Run: headless pygame with SDL's dummy video driver; simulated clock (each Clock.tick advances the game by its frame time, no real sleeping); random seed 0; keys injected as events and as key.get_pressed() state; no mouse input.
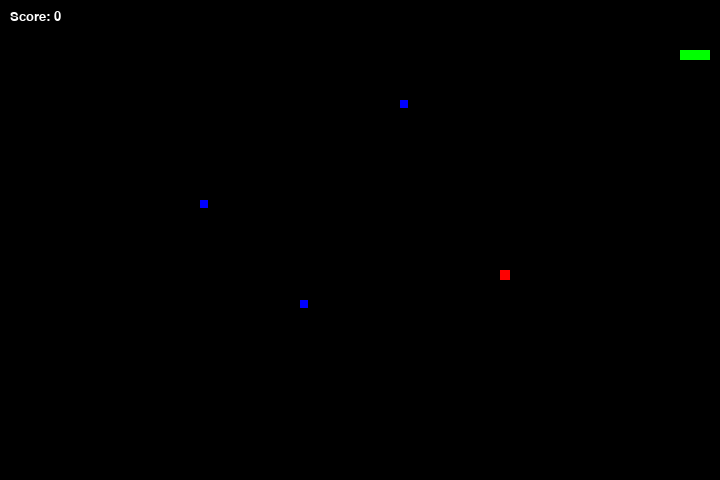
Frame 1 of 2 · flips 1–60 · no input
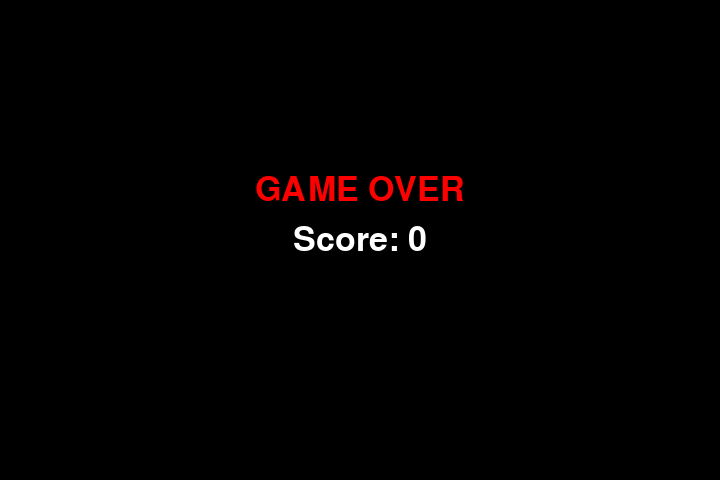
Frame 2 of 2 · flips 61–180 · tapped SPACE, RETURN · held RIGHT (→), D (game ended)

The pygame program that drew these frames:

import pygame
import sys
import time
import random

# Game setup
pygame.init()

# Window size
frame_size_x = 720
frame_size_y = 480

# Initialize game window
game_window = pygame.display.set_mode((frame_size_x, frame_size_y))
pygame.display.set_caption('Snake Eater')

# Colors
black = pygame.Color(0, 0, 0)
white = pygame.Color(255, 255, 255)
red = pygame.Color(255, 0, 0)
green = pygame.Color(0, 255, 0)
blue = pygame.Color(0, 0, 255)

# Snake and food
snake_pos = [100, 50]
snake_body = [[100, 50], [90, 50], [80, 50]]
food_pos = [random.randrange(1, (frame_size_x // 10)) * 10, random.randrange(1, (frame_size_y // 10)) * 10]
food_spawn = True

# Obstacles
obstacle_pos = [[200, 200], [300, 300], [400, 100]]  # Obstacle positions
obstacle_size = 8

# Game variables
direction = 'RIGHT'
change_to = direction
score = 0
game_over = False

# Game settings
difficulty = 13
fps_controller = pygame.time.Clock()

# Functions
def show_game_over_screen():
    game_window.fill(black)
    font = pygame.font.SysFont('Arial', 50)
    text = font.render('GAME OVER', True, red)
    text_rect = text.get_rect(center=(frame_size_x / 2, frame_size_y / 2 - 50))
    game_window.blit(text, text_rect)
    score_text = font.render(f'Score: {score}', True, white)
    score_rect = score_text.get_rect(center=(frame_size_x / 2, frame_size_y / 2))
    game_window.blit(score_text, score_rect)
    pygame.display.update()
    time.sleep(3)

# Main game loop
while not game_over:
    for event in pygame.event.get():
        if event.type == pygame.QUIT:
            pygame.quit()
            sys.exit()
        elif event.type == pygame.KEYDOWN:
            if event.key == pygame.K_UP and direction != 'DOWN':
                change_to = 'UP'
            if event.key == pygame.K_DOWN and direction != 'UP':
                change_to = 'DOWN'
            if event.key == pygame.K_LEFT and direction != 'RIGHT':
                change_to = 'LEFT'
            if event.key == pygame.K_RIGHT and direction != 'LEFT':
                change_to = 'RIGHT'

    if change_to == 'UP' and direction != 'DOWN':
        direction = 'UP'
    if change_to == 'DOWN' and direction != 'UP':
        direction = 'DOWN'
    if change_to == 'LEFT' and direction != 'RIGHT':
        direction = 'LEFT'
    if change_to == 'RIGHT' and direction != 'LEFT':
        direction = 'RIGHT'

    if direction == 'UP':
        snake_pos[1] -= 10
    if direction == 'DOWN':
        snake_pos[1] += 10
    if direction == 'LEFT':
        snake_pos[0] -= 10
    if direction == 'RIGHT':
        snake_pos[0] += 10

    # Check collision with obstacles
    for obs in obstacle_pos:
        if snake_pos[0] == obs[0] and snake_pos[1] == obs[1]:
            direction = 'STOP'
            break

    # Game over conditions (when the snake goes out of screen)
    if snake_pos[0] < 0 or snake_pos[0] >= frame_size_x or snake_pos[1] < 0 or snake_pos[1] >= frame_size_y:
        game_over = True

    snake_body.insert(0, list(snake_pos))
    if snake_pos[0] == food_pos[0] and snake_pos[1] == food_pos[1]:
        score += 1
        food_spawn = False
    else:
        snake_body.pop()

    if not food_spawn:
        food_pos = [random.randrange(1, (frame_size_x // 10)) * 10, random.randrange(1, (frame_size_y // 10)) * 10]
        food_spawn = True

    game_window.fill(black)
    for pos in snake_body:
        pygame.draw.rect(game_window, green, pygame.Rect(pos[0], pos[1], 10, 10))
    pygame.draw.rect(game_window, red, pygame.Rect(food_pos[0], food_pos[1], 10, 10))

    for obs in obstacle_pos:
        pygame.draw.rect(game_window, blue, pygame.Rect(obs[0], obs[1], obstacle_size, obstacle_size))

    font = pygame.font.SysFont('Arial', 20)
    score_text = font.render(f'Score: {score}', True, white)
    game_window.blit(score_text, (10, 10))

    if direction == 'STOP':
        stop_text = font.render('Hit obstacle! Change direction to continue', True, white)
        game_window.blit(stop_text, (frame_size_x // 2 - 200, frame_size_y // 2))
        pygame.display.update()
        while direction == 'STOP':
            for event in pygame.event.get():
                if event.type == pygame.KEYDOWN:
                    if event.key == pygame.K_UP and direction != 'DOWN':
                        change_to = 'UP'
                    if event.key == pygame.K_DOWN and direction != 'UP':
                        change_to = 'DOWN'
                    if event.key == pygame.K_LEFT and direction != 'RIGHT':
                        change_to = 'LEFT'
                    if event.key == pygame.K_RIGHT and direction != 'LEFT':
                        change_to = 'RIGHT'
                    direction = change_to  # Change direction to continue the game

    pygame.display.update()
    fps_controller.tick(difficulty)

show_game_over_screen()
pygame.quit()
sys.exit()
